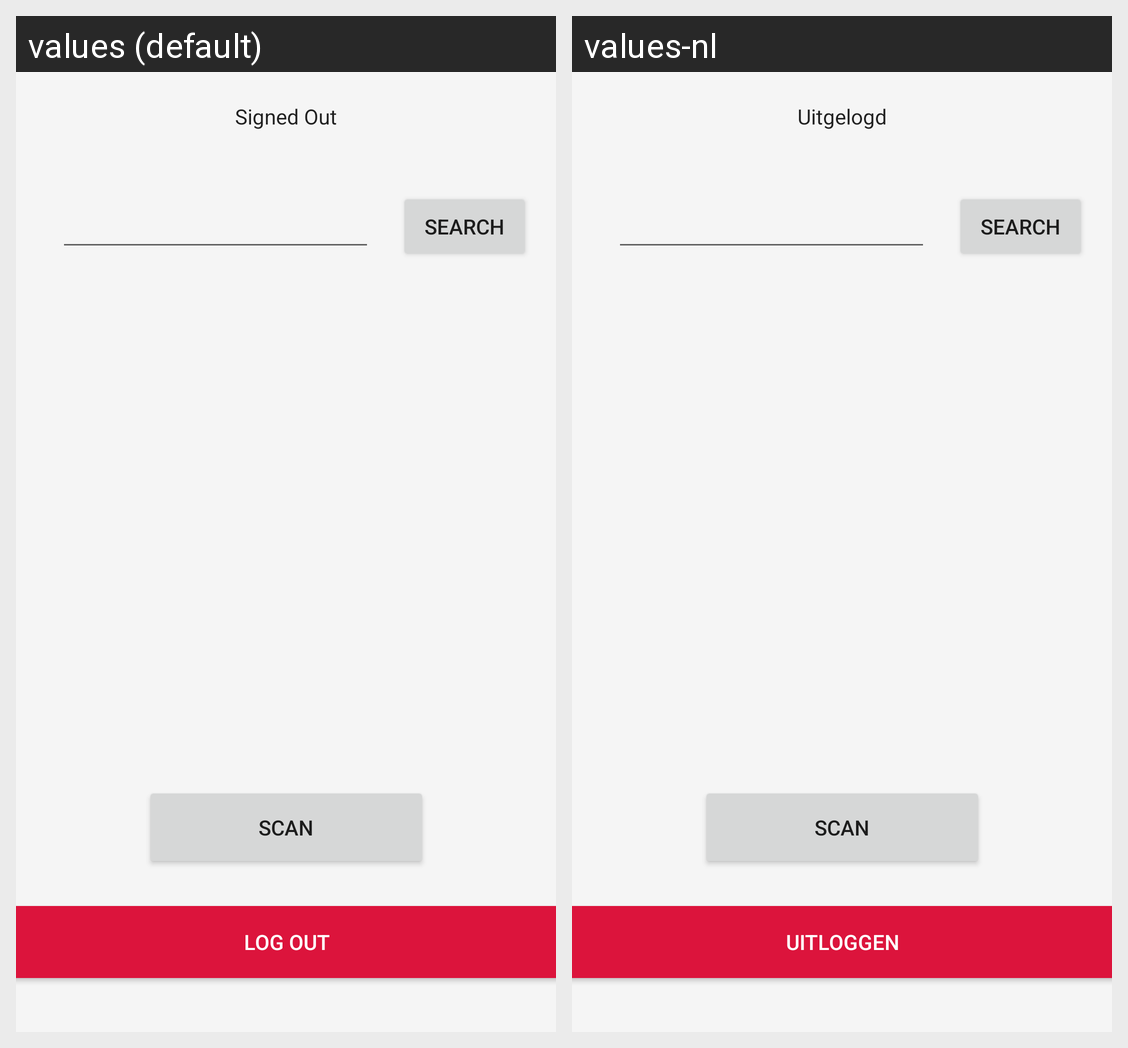

Strings drawn on this Android screen and how each of the app's shown locales translates them:
Android screen res/layout/activity_social_login.xml rendered under 2 locales, left to right: values (default), values-nl. Device: Nexus 5 (rendered at 1080×1920; each locale shown at half size, 540×960, under a caption strip naming it); theme AppTheme.
Strings drawn on this screen, with the default value and each locale's value (text and hints the layout hard-codes, and strings that could not be matched under every locale, appear in the picture but are not listed):

signed_out
  values: Signed Out
  values-nl: Uitgelogd

log_out
  values: Log Out
  values-nl: Uitloggen
